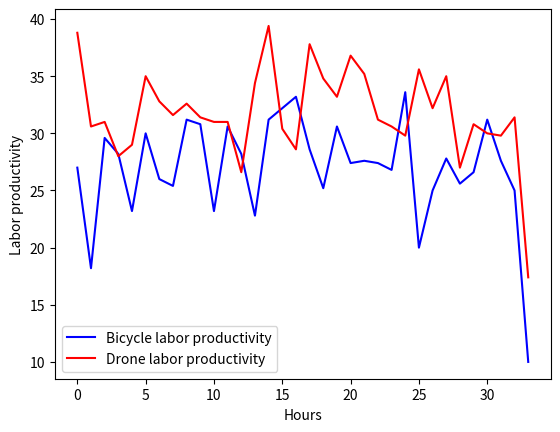

Python code for this plot:
"""
The function calculate the labor productivity ie. cost/time -> the formular used is: Total output / total input 

Input: ID, time and range. Where ID is used to compare the two systems with each order. Time is how long each order took and range is the distance from the resturan to the customer.
Range might not be used.

Output will be a plot to give an easy overview how the two systems compares to each other. Where the x-axis is time in hours over a periode of 1 or more hours
and y-axis is the labor productivity for that periode.

"""
import random
import matplotlib.pyplot as plt
import datetime


#For test
n = 24*7

#read data from simulator - how to separate the two systems
#Nedunder skal erstattes med data fra simulatoren
bicycle_order_revenue = [random.randrange(25, 50, 1) for i in range(n)]
drone_order_revenue = [random.randrange(25, 50, 1) for i in range(n)]

#figure out the time, when I know the format
virt_hour = [i for i in range(n)]

#print(f'x = {virt_hour}\nbicycle = {bicycle_order_revenue}\n drone = {drone_order_revenue}')
#fix cost for the systems
interval_hours = 5 #the interval for each revenue
delivery_wage = 10*interval_hours
drone_maintain = 5*interval_hours

#Calculate the sum over a given interval and provide a new list
bicyle_sum_revenue = []
drone_sum_revenue = []
lower = 0
upper = interval_hours
max = n

for i in range(lower, n, interval_hours):
    bicyle_sum_revenue.append(sum(bicycle_order_revenue[lower:upper]))
    drone_sum_revenue.append(sum(drone_order_revenue[lower:upper]))
    #print(f'i: {i}  lower: {lower} -> upper: {upper} --> bicycle: {bicycle_order_revenue[lower:upper]}')
    lower = upper
    upper = upper + interval_hours    
    

offset_hour = [i for i in range(len(bicyle_sum_revenue))]

#print(f'bicycle_sum= {bicyle_sum_revenue}\n drone_sum={drone_sum_revenue}\n length={len(bicyle_sum_revenue)}')
  
#calculate labor productivity for both systems
bicycle_total_output = [((bicyle_sum_revenue[i] - delivery_wage)/interval_hours) for i in offset_hour]
drone_total_output = [((drone_sum_revenue[j] - drone_maintain)/interval_hours) for j in offset_hour]

#collect x- and y-values for the graph - done with revenue
#plot the graph
plt.plot(offset_hour, bicycle_total_output, 'b', label='Bicycle labor productivity')
plt.plot(offset_hour, drone_total_output, 'r', label='Drone labor productivity')
plt.xlabel('Hours', fontsize=10)
plt.ylabel('Labor productivity', fontsize=10)
plt.legend()
plt.show()




